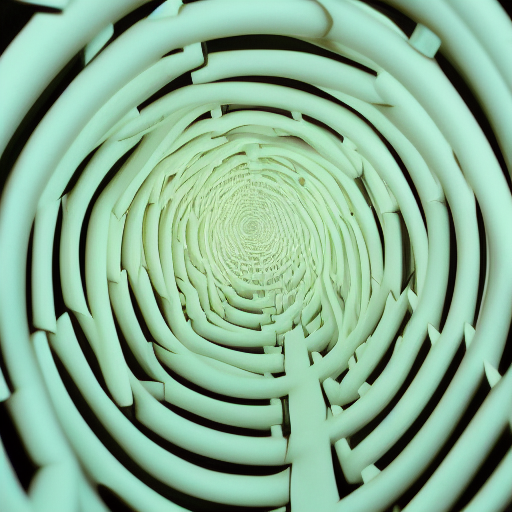
Generation parameters embedded in this image by AUTOMATIC1111 Stable Diffusion web UI or a fork of it (Forge, ...) (PNG 'parameters' text chunk):
you are ina maze of twisty passages, all alike
Steps: 25, Sampler: Euler a, CFG scale: 7, Seed: 585958517, Size: 512x512, Model hash: 81761151